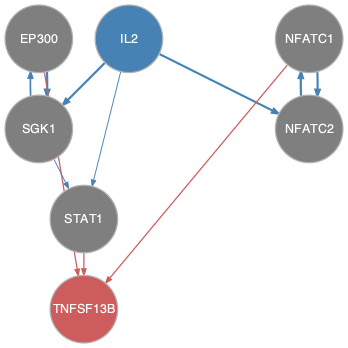

Source data for this figure (header and first rows):
from	to
EP300	SGK1
IL2	NFATC2
IL2	SGK1
IL2	STAT1
NFATC1	NFATC2
NFATC2	NFATC1
SGK1	EP300
SGK1	STAT1
EP300	TNFSF13B
NFATC1	TNFSF13B
STAT1	TNFSF13B
